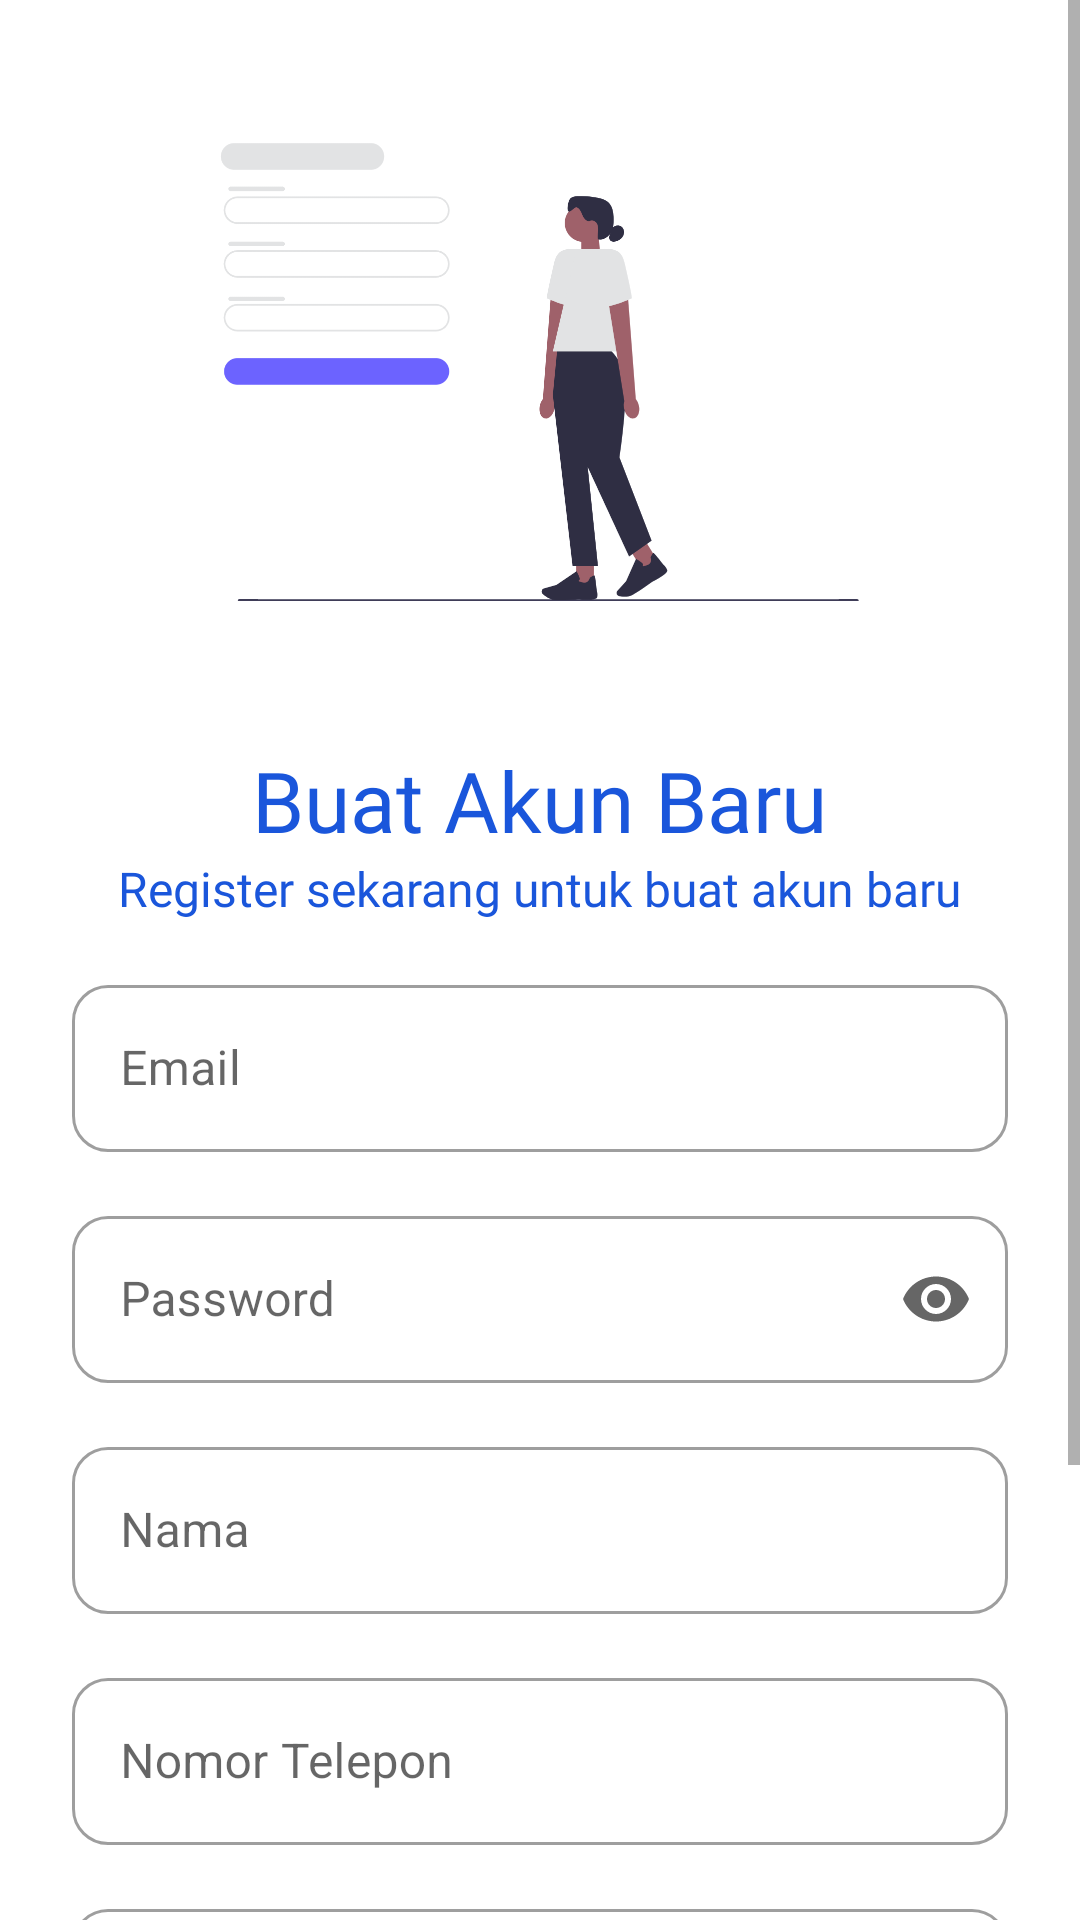

Reconstruct the res/layout file that produces this screen, plus the resources it refers to.
<!-- AndroidManifest.xml: application theme Theme.DisnakerMonitoring -->
<!-- res/layout/activity_register.xml -->
<?xml version="1.0" encoding="utf-8"?>
<androidx.constraintlayout.widget.ConstraintLayout xmlns:android="http://schemas.android.com/apk/res/android"
    xmlns:app="http://schemas.android.com/apk/res-auto"
    xmlns:tools="http://schemas.android.com/tools"
    android:layout_width="match_parent"
    android:layout_height="match_parent"
    android:fitsSystemWindows="true">

    <ScrollView
        android:layout_width="match_parent"
        android:layout_height="match_parent"
        android:fillViewport="true"
        app:layout_constraintBottom_toBottomOf="parent"
        app:layout_constraintEnd_toEndOf="parent"
        app:layout_constraintStart_toStartOf="parent"
        app:layout_constraintTop_toTopOf="parent">

        <LinearLayout
            android:layout_width="match_parent"
            android:layout_height="wrap_content"
            android:gravity="center"
            android:orientation="vertical"
            android:padding="24dp"
            android:paddingBottom="24dp">

            <ImageView
                android:id="@+id/iv_registration_illustration"
                android:layout_width="250dp"
                android:layout_height="200dp"
                android:scaleType="fitCenter"
                android:src="@drawable/register" />

            <TextView
                android:id="@+id/tv_title"
                android:layout_width="wrap_content"
                android:layout_height="wrap_content"
                android:layout_marginTop="24dp"
                android:fontFamily="@font/poppins_bold"
                android:text="Buat Akun Baru"
                android:textColor="@color/primary_700"
                android:textSize="28sp" />

            <TextView
                android:id="@+id/tv_subtitle"
                android:layout_width="wrap_content"
                android:layout_height="wrap_content"
                android:fontFamily="@font/poppins_regular"
                android:text="Register sekarang untuk buat akun baru"
                android:textColor="@color/primary_700"
                android:textSize="16sp" />

            <com.google.android.material.textfield.TextInputLayout
                style="@style/Widget.MaterialComponents.TextInputLayout.OutlinedBox"
                android:layout_width="match_parent"
                android:layout_height="wrap_content"
                android:layout_marginTop="16dp"
                android:hint="Email"
                app:boxCornerRadiusBottomEnd="12dp"
                app:boxCornerRadiusBottomStart="12dp"
                app:boxCornerRadiusTopEnd="12dp"
                app:boxCornerRadiusTopStart="12dp">

                <com.google.android.material.textfield.TextInputEditText
                    android:id="@+id/et_email"
                    android:layout_width="match_parent"
                    android:layout_height="wrap_content"
                    android:inputType="textEmailAddress" />
            </com.google.android.material.textfield.TextInputLayout>

            <com.google.android.material.textfield.TextInputLayout
                style="@style/Widget.MaterialComponents.TextInputLayout.OutlinedBox"
                android:layout_width="match_parent"
                android:layout_height="wrap_content"
                android:layout_marginTop="16dp"
                android:hint="Password"
                app:boxCornerRadiusBottomEnd="12dp"
                app:boxCornerRadiusBottomStart="12dp"
                app:boxCornerRadiusTopEnd="12dp"
                app:boxCornerRadiusTopStart="12dp"
                app:endIconMode="password_toggle">

                <com.google.android.material.textfield.TextInputEditText
                    android:id="@+id/et_password"
                    android:layout_width="match_parent"
                    android:layout_height="wrap_content"
                    android:inputType="textPassword" />
            </com.google.android.material.textfield.TextInputLayout>

            <com.google.android.material.textfield.TextInputLayout
                style="@style/Widget.MaterialComponents.TextInputLayout.OutlinedBox"
                android:layout_width="match_parent"
                android:layout_height="wrap_content"
                android:layout_marginTop="16dp"
                android:hint="Nama"
                app:boxCornerRadiusBottomEnd="12dp"
                app:boxCornerRadiusBottomStart="12dp"
                app:boxCornerRadiusTopEnd="12dp"
                app:boxCornerRadiusTopStart="12dp">

                <com.google.android.material.textfield.TextInputEditText
                    android:id="@+id/et_nama"
                    android:layout_width="match_parent"
                    android:layout_height="wrap_content"
                    android:inputType="textPersonName" />
            </com.google.android.material.textfield.TextInputLayout>

            <com.google.android.material.textfield.TextInputLayout
                style="@style/Widget.MaterialComponents.TextInputLayout.OutlinedBox"
                android:layout_width="match_parent"
                android:layout_height="wrap_content"
                android:layout_marginTop="16dp"
                android:hint="Nomor Telepon"
                app:boxCornerRadiusBottomEnd="12dp"
                app:boxCornerRadiusBottomStart="12dp"
                app:boxCornerRadiusTopEnd="12dp"
                app:boxCornerRadiusTopStart="12dp">

                <com.google.android.material.textfield.TextInputEditText
                    android:id="@+id/et_telp"
                    android:layout_width="match_parent"
                    android:layout_height="wrap_content"
                    android:inputType="phone" />
            </com.google.android.material.textfield.TextInputLayout>

            <com.google.android.material.textfield.TextInputLayout
                style="@style/Widget.MaterialComponents.TextInputLayout.OutlinedBox"
                android:layout_width="match_parent"
                android:layout_height="wrap_content"
                android:layout_marginTop="16dp"
                android:hint="Alamat"
                app:boxCornerRadiusBottomEnd="12dp"
                app:boxCornerRadiusBottomStart="12dp"
                app:boxCornerRadiusTopEnd="12dp"
                app:boxCornerRadiusTopStart="12dp">

                <com.google.android.material.textfield.TextInputEditText
                    android:id="@+id/et_alamat"
                    android:layout_width="match_parent"
                    android:layout_height="wrap_content"
                    android:inputType="textLongMessage" />
            </com.google.android.material.textfield.TextInputLayout>

            <com.google.android.material.button.MaterialButton
                android:id="@+id/btn_register"
                android:layout_width="match_parent"
                android:layout_height="48dp"
                android:layout_marginTop="32dp"
                android:background="@drawable/rounded_button"
                android:fontFamily="@font/poppins_medium"
                android:text="Register"
                android:textAllCaps="false"
                android:textSize="16sp"
                app:cornerRadius="12dp" />

            <TextView
                android:id="@+id/tvLogin"
                android:layout_width="wrap_content"
                android:layout_height="wrap_content"
                android:layout_marginTop="24dp"
                android:text="Sudah punya akun? login sekarang"
                android:fontFamily="@font/poppins_regular"
                android:textAlignment="center"
                android:textColor="@color/primary_700"
                android:textSize="14sp" />
        </LinearLayout>
    </ScrollView>

</androidx.constraintlayout.widget.ConstraintLayout>
<!-- resources referenced by this layout -->
<resources>
  <color name="primary_700">#1a56db</color>
  <!-- drawable register: png bitmap (drawable, 76252 bytes) -->
  <!-- drawable rounded_button (drawable) -->
  <?xml version="1.0" encoding="utf-8"?>
  <shape xmlns:android="http://schemas.android.com/apk/res/android"
      android:shape="rectangle">
      <corners android:radius="24dp"/>
      <solid android:color="@color/primary_500"/>
      <padding
          android:left="16dp"
          android:top="16dp"
          android:right="16dp"
          android:bottom="16dp"/>
  </shape>
  <style name="Theme.DisnakerMonitoring" parent="Theme.MaterialComponents.DayNight.DarkActionBar">
          
          <item name="colorPrimary">@color/primary_500</item>
          <item name="colorPrimaryVariant">@color/primary_700</item>
          <item name="colorOnPrimary">@color/white</item>
          
          <item name="colorSecondary">@color/teal_200</item>
          <item name="colorSecondaryVariant">@color/teal_700</item>
          <item name="colorOnSecondary">@color/black</item>
          
          <item name="android:statusBarColor">?attr/colorPrimaryVariant</item>
          
      </style>
  <color name="primary_500">#388bf9</color>
  <color name="white">#FFFFFFFF</color>
  <color name="teal_200">#FF03DAC5</color>
  <color name="teal_700">#FF018786</color>
  <color name="black">#FF000000</color>
</resources>
